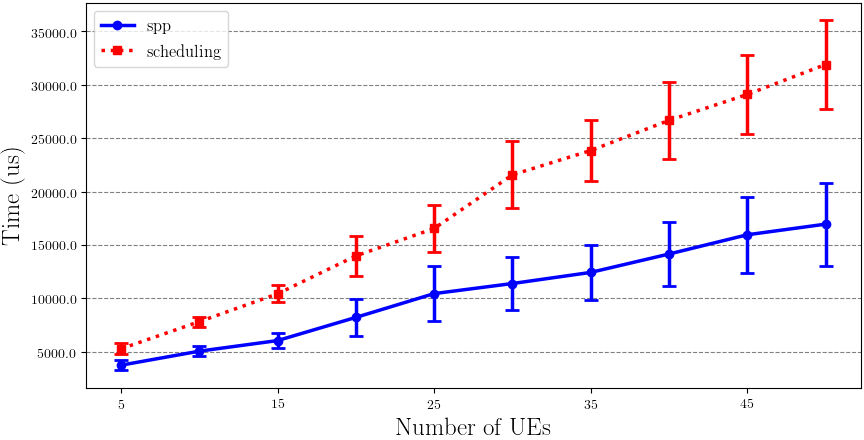

Source data for this figure (header and first rows):
spp; 5; 27758
spp; 5; 5343
spp; 5; 4351
spp; 5; 4493
spp; 5; 3790
spp; 5; 3358
spp; 5; 4341
spp; 5; 3596
spp; 5; 3747
spp; 5; 3547
spp; 5; 3466
spp; 5; 3396
spp; 5; 3320
spp; 5; 3311
spp; 5; 3389
spp; 5; 3398
spp; 5; 3363
spp; 5; 3499
spp; 5; 3647
spp; 5; 4126
spp; 5; 3652
spp; 5; 3626
spp; 5; 3386
spp; 5; 3496
spp; 5; 3466
spp; 5; 3541
spp; 5; 3864
spp; 5; 3325
spp; 5; 3831
spp; 5; 3601
spp; 5; 3989
spp; 5; 4308
spp; 5; 3602
spp; 5; 3462
spp; 5; 3565
spp; 5; 3883
spp; 5; 3318
spp; 5; 3276
spp; 5; 4148
spp; 5; 3356
spp; 5; 3727
spp; 5; 3301
spp; 5; 3482
spp; 5; 3468
spp; 5; 3498
spp; 5; 3527
spp; 5; 3375
spp; 5; 3378
spp; 5; 3542
spp; 5; 3342
spp; 5; 3412
spp; 5; 3765
spp; 5; 3915
spp; 5; 3370
spp; 5; 3253
spp; 5; 3423
spp; 5; 3314
spp; 5; 3797
spp; 5; 4250
spp; 5; 4636
spp; 5; 4950
... 29,939 more rows
